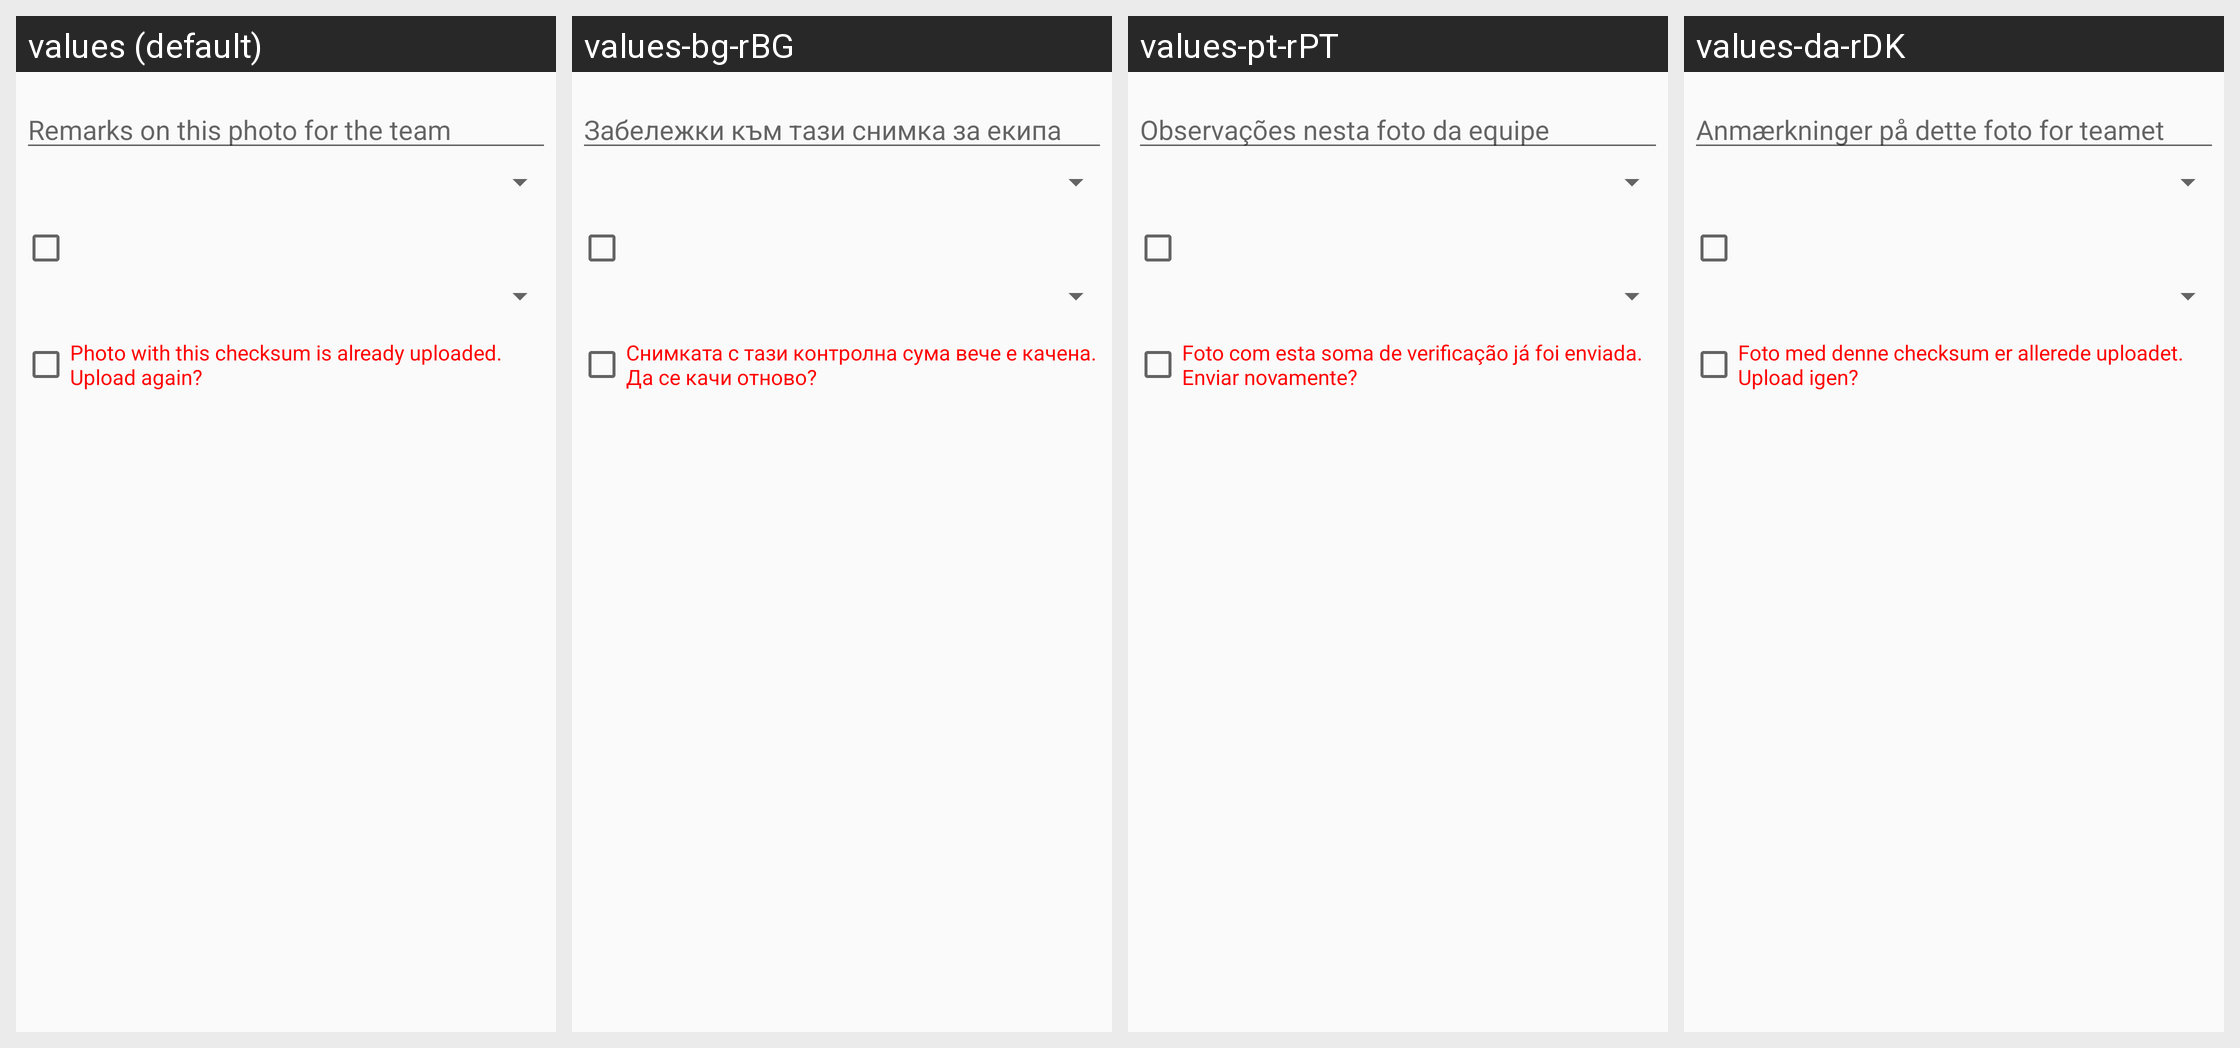

Strings drawn on this Android screen and how each of the app's shown locales translates them:
Android screen res/layout/upload.xml rendered under 4 locales, left to right: values (default), values-bg-rBG, values-pt-rPT, values-da-rDK. Device: Nexus 5 (rendered at 1080×1920; each locale shown at half size, 540×960, under a caption strip naming it); theme AppTheme.
Other locales in the repository, not shown: values-bg, values-cs, values-cs-rCZ, values-da, values-de, values-de-rDE, values-en, values-es, values-es-rES, values-et, values-et-rEE, values-fi, values-fi-rFI, values-fr, values-fr-rFR, values-hu, values-hu-rHU, values-it, values-it-rIT, values-nl, values-nl-rNL, values-pl, values-pl-rPL, values-pt, values-pt-rBR, values-ro, values-ro-rRO, values-sk, values-sk-rSK, values-sl, values-sl-rSI.
Strings drawn on this screen, with the default value and each locale's value (text and hints the layout hard-codes, and strings that could not be matched under every locale, appear in the picture but are not listed):

comment_hint
  values: Remarks on this photo for the team
  values-bg-rBG: Забележки към тази снимка за екипа
  values-pt-rPT: Observações nesta foto da equipe
  values-da-rDK: Anmærkninger på dette foto for teamet

photo_checksum
  values: Photo with this checksum is already uploaded. Upload again?
  values-bg-rBG: Снимката с тази контролна сума вече е качена. Да се качи отново?
  values-pt-rPT: Foto com esta soma de verificação já foi enviada. Enviar novamente?
  values-da-rDK: Foto med denne checksum er allerede uploadet. Upload igen?
